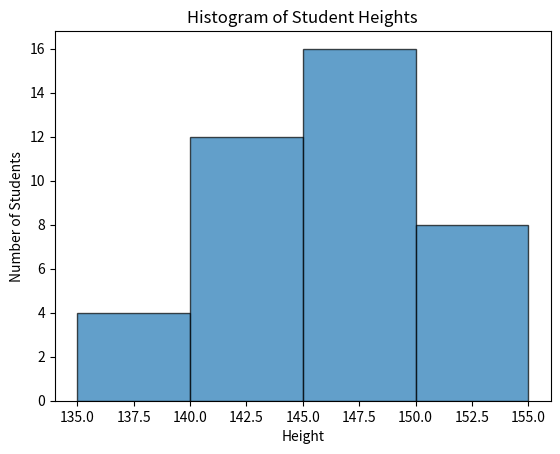

Recreate this plot in Python.
import matplotlib.pyplot as plt

# Define the data

frequency = [4, 12, 16, 8]
bin_edges = [135, 140, 145, 150, 155]

# Create the histogram
plt.hist(bin_edges[:-1], bins=bin_edges, weights=frequency, edgecolor='black', alpha=0.7)

# Add labels and title
plt.xlabel('Height')
plt.ylabel('Number of Students')
plt.title('Histogram of Student Heights')

# Show the plot
plt.show()
